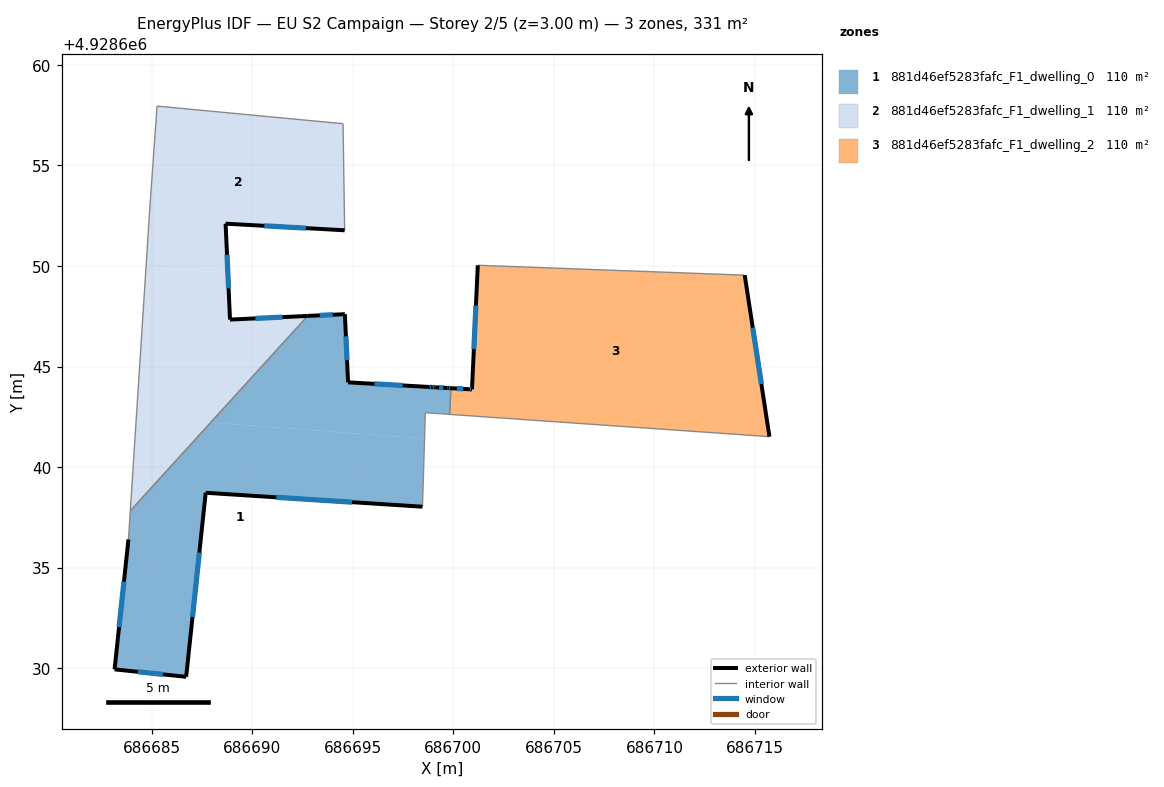
=== STOREY PLAN SPEC (per zone: floor XY polygon, exterior-wall plan segments, windows/doors) ===
zone 1: 881d46ef5283fafc_F1_dwelling_0  (110.4 m²)
  floor: (686698.57, 4928641.42) (686698.47, 4928638.03) (686687.69, 4928638.72) (686686.72, 4928629.57) (686683.16, 4928629.94) (686683.85, 4928636.40) (686683.94, 4928637.82) (686687.94, 4928642.22)
  floor: (686699.70, 4928643.93) (686699.73, 4928643.93) (686699.88, 4928643.92) (686699.82, 4928642.62) (686699.66, 4928642.63) (686699.37, 4928642.65) (686699.34, 4928642.65) (686698.76, 4928642.69) (686698.61, 4928642.70) (686698.57, 4928641.42) (686687.94, 4928642.22) (686692.76, 4928647.52) (686694.61, 4928647.60) (686694.77, 4928644.21) (686698.80, 4928643.99) (686698.95, 4928643.98) (686699.10, 4928643.97)
  exterior wall: (686687.69, 4928638.72) – (686698.47, 4928638.03)  [10.8 m]
    window: (686691.20, 4928638.50) – (686694.96, 4928638.26)  [4.0 m²]
  exterior wall: (686686.72, 4928629.57) – (686687.69, 4928638.72)  [9.2 m]
    window: (686687.04, 4928632.55) – (686687.37, 4928635.75)  [3.4 m²]
  exterior wall: (686683.16, 4928629.94) – (686686.72, 4928629.57)  [3.6 m]
    window: (686684.32, 4928629.82) – (686685.56, 4928629.69)  [1.3 m²]
  exterior wall: (686683.85, 4928636.40) – (686683.16, 4928629.94)  [6.5 m]
    window: (686683.63, 4928634.30) – (686683.38, 4928632.04)  [2.4 m²]
  exterior wall: (686694.61, 4928647.60) – (686692.77, 4928647.52)  [1.8 m]
    window: (686694.01, 4928647.58) – (686693.37, 4928647.55)  [0.7 m²]
  exterior wall: (686694.77, 4928644.21) – (686694.61, 4928647.60)  [3.4 m]
    window: (686694.72, 4928645.32) – (686694.66, 4928646.50)  [1.2 m²]
  exterior wall: (686698.80, 4928643.99) – (686694.77, 4928644.21)  [4.0 m]
    window: (686697.49, 4928644.06) – (686696.08, 4928644.14)  [1.5 m²]
  exterior wall: (686698.95, 4928643.98) – (686698.80, 4928643.99)  [0.2 m]
    window: (686698.90, 4928643.98) – (686698.85, 4928643.98)  [0.1 m²]
  exterior wall: (686699.10, 4928643.97) – (686698.95, 4928643.98)  [0.2 m]
    window: (686699.05, 4928643.97) – (686699.00, 4928643.97)  [0.1 m²]
  exterior wall: (686699.70, 4928643.93) – (686699.10, 4928643.97)  [0.6 m]
    window: (686699.50, 4928643.95) – (686699.29, 4928643.96)  [0.2 m²]
  exterior wall: (686699.73, 4928643.93) – (686699.70, 4928643.93)  [0.0 m]
  exterior wall: (686699.88, 4928643.92) – (686699.73, 4928643.93)  [0.2 m]
    window: (686699.83, 4928643.93) – (686699.78, 4928643.93)  [0.1 m²]
  interior walls: 9
zone 2: 881d46ef5283fafc_F1_dwelling_1  (110.4 m²)
  floor: (686694.52, 4928657.07) (686694.60, 4928651.77) (686688.68, 4928652.10) (686688.79, 4928649.65) (686684.72, 4928649.95) (686684.92, 4928652.98) (686685.27, 4928657.95)
  floor: (686692.76, 4928647.52) (686687.94, 4928642.22) (686684.24, 4928642.50) (686684.72, 4928649.95) (686688.79, 4928649.65) (686688.90, 4928647.33)
  floor: (686687.94, 4928642.22) (686683.94, 4928637.82) (686684.24, 4928642.50)
  exterior wall: (686688.68, 4928652.10) – (686694.60, 4928651.77)  [5.9 m]
    window: (686690.61, 4928652.00) – (686692.67, 4928651.88)  [2.2 m²]
  exterior wall: (686688.90, 4928647.33) – (686688.68, 4928652.10)  [4.8 m]
    window: (686688.83, 4928648.89) – (686688.75, 4928650.55)  [1.8 m²]
  exterior wall: (686692.77, 4928647.52) – (686688.90, 4928647.33)  [3.9 m]
    window: (686691.51, 4928647.46) – (686690.16, 4928647.39)  [1.4 m²]
  interior walls: 5
zone 3: 881d46ef5283fafc_F1_dwelling_2  (110.1 m²)
  floor: (686714.49, 4928649.54) (686715.72, 4928641.51) (686699.82, 4928642.62) (686699.88, 4928643.92) (686700.78, 4928643.87) (686700.93, 4928643.86) (686701.22, 4928650.03) (686701.81, 4928650.01)
  exterior wall: (686715.72, 4928641.51) – (686714.49, 4928649.54)  [8.1 m]
    window: (686715.32, 4928644.13) – (686714.89, 4928646.93)  [3.0 m²]
  exterior wall: (686700.78, 4928643.87) – (686699.88, 4928643.92)  [0.9 m]
    window: (686700.49, 4928643.89) – (686700.17, 4928643.91)  [0.3 m²]
  exterior wall: (686700.93, 4928643.86) – (686700.78, 4928643.87)  [0.2 m]
    window: (686700.88, 4928643.87) – (686700.83, 4928643.87)  [0.1 m²]
  exterior wall: (686701.22, 4928650.03) – (686700.93, 4928643.86)  [6.2 m]
    window: (686701.13, 4928648.03) – (686701.02, 4928645.87)  [2.3 m²]
  interior walls: 4

=== DERIVED (storey summary) ===
Building: EU S2 Campaign
Storey: 2 of 5  (floor level z = 3.00 m)
Storey gross floor area: 331.0 m²
Zones on this storey: 3
  - 881d46ef5283fafc_F1_dwelling_0: floor 110.4 m²; exterior wall 40.4 m (121.3 m²); 11 window(s) 14.8 m²; WWR 12.2%
  - 881d46ef5283fafc_F1_dwelling_1: floor 110.4 m²; exterior wall 14.6 m (43.7 m²); 3 window(s) 5.3 m²; WWR 12.2%
  - 881d46ef5283fafc_F1_dwelling_2: floor 110.1 m²; exterior wall 15.4 m (46.1 m²); 4 window(s) 5.6 m²; WWR 12.2%
Zone adjacency (shared interzone walls):
  - 881d46ef5283fafc_F1_dwelling_0 ↔ 881d46ef5283fafc_F1_dwelling_1
  - 881d46ef5283fafc_F1_dwelling_0 ↔ 881d46ef5283fafc_F1_dwelling_2